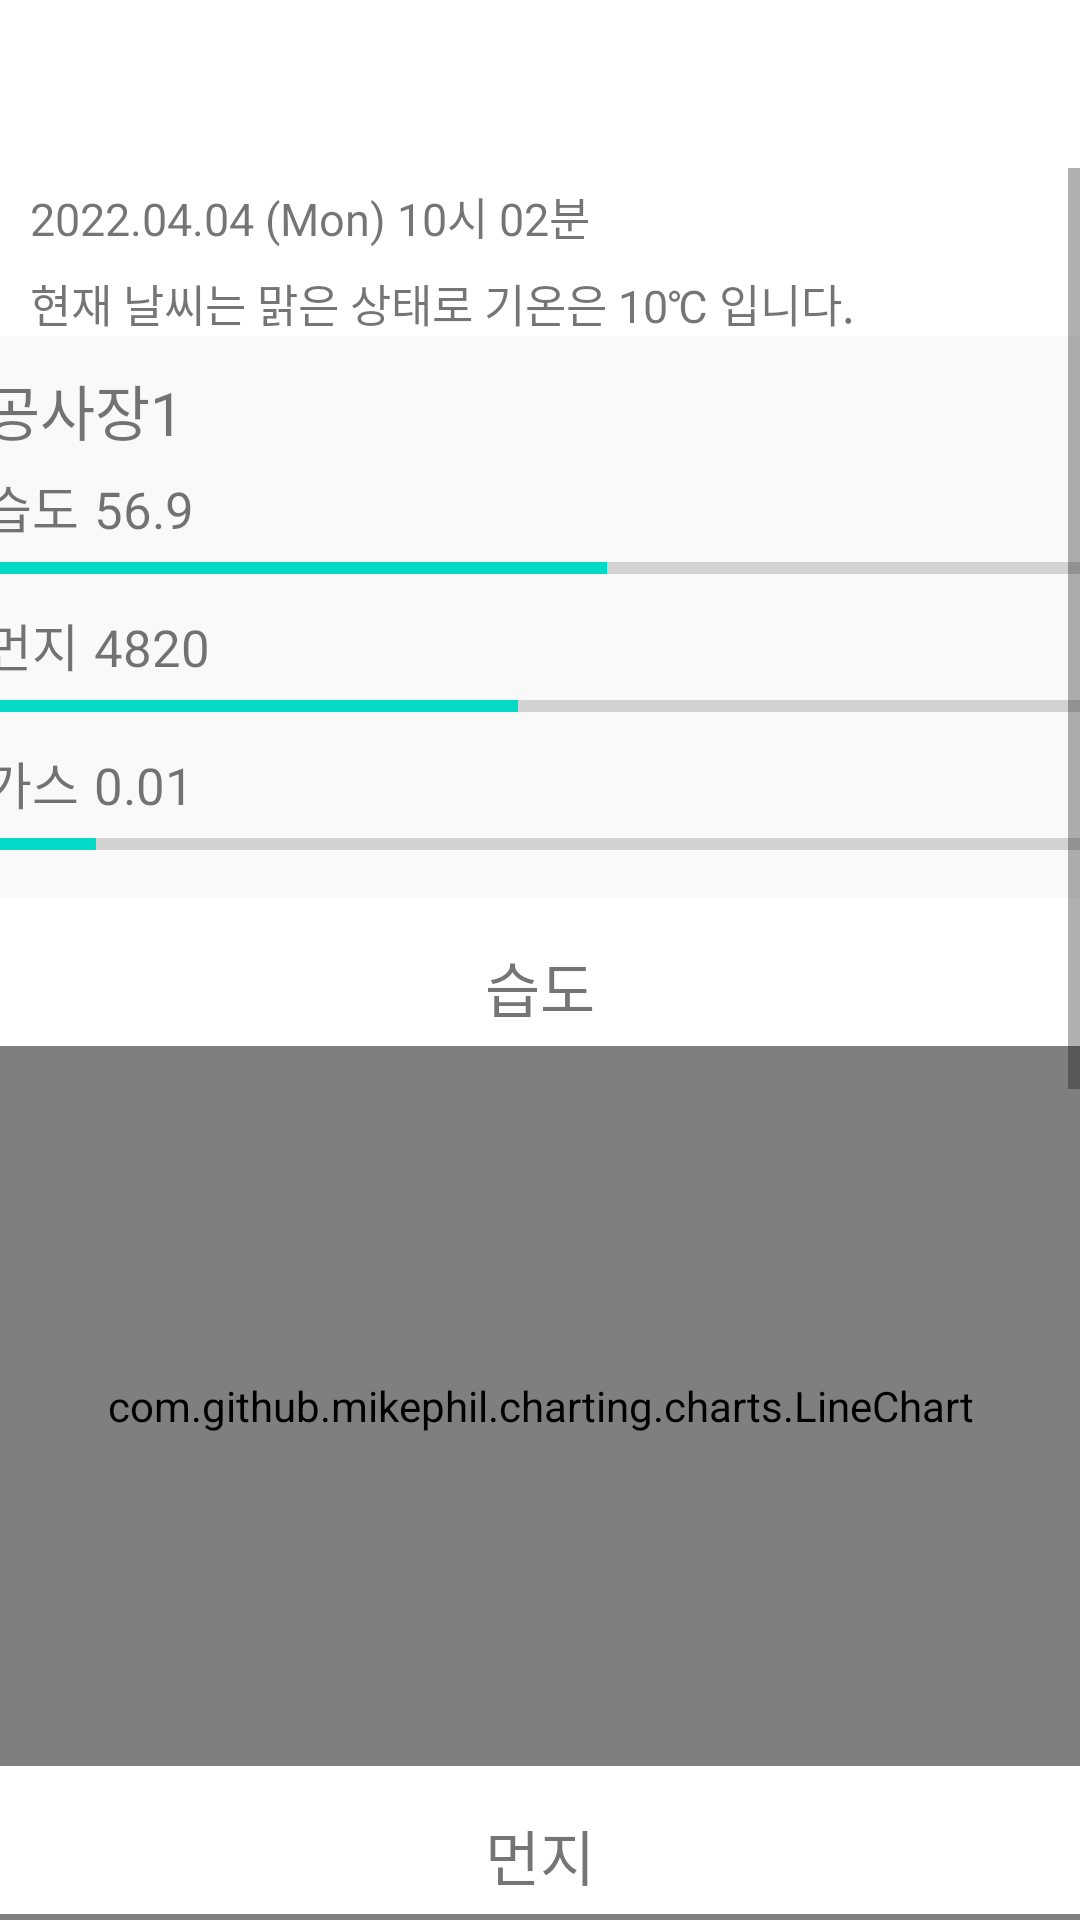

The Android layout XML behind this screen, and the referenced resources:
<!-- AndroidManifest.xml: application theme Theme.SafetyManagementApp -->
<!-- res/layout/fragment_construction.xml -->
<?xml version="1.0" encoding="utf-8"?>
<LinearLayout xmlns:android="http://schemas.android.com/apk/res/android"
    android:layout_width="match_parent"
    android:layout_height="match_parent"
    android:orientation="vertical">

    <ScrollView
        android:layout_width="match_parent"
        android:layout_height="match_parent"
        android:layout_marginTop="?attr/actionBarSize">

        <LinearLayout
            android:layout_width="match_parent"
            android:layout_height="match_parent"
            android:orientation="vertical">

            <TextView
                android:id="@+id/tVToday_m1"
                android:layout_width="384dp"
                android:layout_height="wrap_content"
                android:layout_marginStart="10dp"
                android:layout_marginTop="5dp"
                android:layout_marginEnd="325dp"
                android:text="2022.04.04 (Mon) 10시 02분"
                android:textSize="15sp" />

            <TextView
                android:id="@+id/tVWeather_m1"
                android:layout_width="385dp"
                android:layout_height="wrap_content"
                android:layout_marginStart="10dp"
                android:layout_marginTop="7dp"
                android:layout_marginEnd="325dp"
                android:text="현재 날씨는 맑은 상태로 기온은 10℃ 입니다."
                android:textSize="15sp" />


            <LinearLayout
                android:layout_width="390dp"
                android:layout_height="wrap_content"
                android:layout_gravity="center"
                android:background="@drawable/border"
                android:orientation="vertical"
                android:padding="10dp">


                <TextView
                    android:layout_width="wrap_content"
                    android:layout_height="wrap_content"
                    android:text="공사장1"
                    android:textSize="20dp" />

                <LinearLayout
                    android:layout_width="wrap_content"
                    android:layout_height="wrap_content"
                    android:orientation="horizontal">

                    <TextView
                        android:layout_width="wrap_content"
                        android:layout_height="wrap_content"
                        android:layout_marginTop="5dp"
                        android:text="습도"
                        android:textSize="17dp" />

                    <TextView
                        android:id="@+id/tVMoistureValue_m1"
                        android:layout_width="wrap_content"
                        android:layout_height="wrap_content"
                        android:layout_marginLeft="5dp"
                        android:layout_marginTop="5dp"
                        android:text="56.9"
                        android:textSize="17dp" />
                </LinearLayout>

                <ProgressBar
                    android:id="@+id/moistureProgressBar_m1"
                    style="?android:attr/progressBarStyleHorizontal"
                    android:layout_width="match_parent"
                    android:layout_height="wrap_content"
                    android:max="100"
                    android:progress="56" />

                <LinearLayout
                    android:layout_width="wrap_content"
                    android:layout_height="wrap_content"
                    android:orientation="horizontal">

                    <TextView
                        android:layout_width="wrap_content"
                        android:layout_height="wrap_content"
                        android:layout_marginTop="5dp"
                        android:text="먼지"
                        android:textSize="17dp" />

                    <TextView
                        android:id="@+id/tVDustValue_m1"
                        android:layout_width="wrap_content"
                        android:layout_height="wrap_content"
                        android:layout_marginLeft="5dp"
                        android:layout_marginTop="5dp"
                        android:text="4820"
                        android:textSize="17dp" />

                </LinearLayout>

                <ProgressBar
                    android:id="@+id/dustProgressBar_m1"
                    style="?android:attr/progressBarStyleHorizontal"
                    android:layout_width="match_parent"
                    android:layout_height="wrap_content"
                    android:max="10000"
                    android:progress="4798" />

                <LinearLayout
                    android:layout_width="wrap_content"
                    android:layout_height="wrap_content"
                    android:orientation="horizontal">

                    <TextView
                        android:layout_width="wrap_content"
                        android:layout_height="wrap_content"
                        android:layout_marginTop="5dp"
                        android:text="가스"
                        android:textSize="17dp" />

                    <TextView
                        android:id="@+id/tVCOValue_m1"
                        android:layout_width="wrap_content"
                        android:layout_height="wrap_content"
                        android:layout_marginLeft="5dp"
                        android:layout_marginTop="5dp"
                        android:text="0.01"
                        android:textSize="17dp" />

                </LinearLayout>

                <ProgressBar
                    android:id="@+id/COProgressBar_m1"
                    style="?android:attr/progressBarStyleHorizontal"
                    android:layout_width="match_parent"
                    android:layout_height="wrap_content"
                    android:max="10"
                    android:progress="1" />

            </LinearLayout>

            <LinearLayout
                android:layout_width="match_parent"
                android:layout_height="match_parent"
                android:orientation="horizontal"
                android:layout_marginTop="15dp">
                <TextView
                    android:layout_width="match_parent"
                    android:layout_height="match_parent"
                    android:gravity="center"
                    android:text="습도"
                    android:textSize="20dp" />
            </LinearLayout>
            <com.github.mikephil.charting.charts.LineChart
                android:id="@+id/linechart_humidity"
                android:layout_width="match_parent"
                android:layout_height="240dp"
                android:layout_marginTop="5dp"></com.github.mikephil.charting.charts.LineChart>

        <LinearLayout
            android:layout_width="match_parent"
            android:layout_height="match_parent"
            android:orientation="horizontal"
            android:layout_marginTop="15dp">
            <TextView
                android:layout_width="match_parent"
                android:layout_height="match_parent"
                android:gravity="center"
                android:text="먼지"
                android:textSize="20dp" />
        </LinearLayout>
            <com.github.mikephil.charting.charts.LineChart
                android:id="@+id/linechart_PMS"
                android:layout_width="match_parent"
                android:layout_height="240dp"
                android:layout_marginTop="5dp"></com.github.mikephil.charting.charts.LineChart>

        <LinearLayout
            android:layout_width="match_parent"
            android:layout_height="match_parent"
            android:orientation="horizontal"
            android:layout_marginTop="15dp">
            <TextView
                android:layout_width="match_parent"
                android:layout_height="match_parent"
                android:gravity="center"
                android:text="가스"
                android:textSize="20dp" />
        </LinearLayout>
            <com.github.mikephil.charting.charts.LineChart
                android:id="@+id/linechart"
                android:layout_width="match_parent"
                android:layout_height="240dp"
                android:layout_marginTop="5dp"></com.github.mikephil.charting.charts.LineChart>
        </LinearLayout>

    </ScrollView>

</LinearLayout>
<!-- resources referenced by this layout -->
<resources>
  <!-- drawable border (drawable-v24) -->
  <?xml version="1.0" encoding="utf-8"?>
  <shape  xmlns:android="http://schemas.android.com/apk/res/android">
  
      <solid android:color="@color/white_grey"/>
      <stroke android:width="2dp" android:color="@color/white_grey"/>
      <corners android:radius="15dp"/>
  
  </shape>
  <style name="Theme.SafetyManagementApp" parent="Theme.MaterialComponents.DayNight.NoActionBar">
          
          <item name="colorPrimary">@color/blue_200</item>
          <item name="colorPrimaryVariant">@color/blue_400</item>
          <item name="colorOnPrimary">@color/white</item>
          
          <item name="colorSecondary">@color/teal_200</item>
          <item name="colorSecondaryVariant">@color/teal_700</item>
          <item name="colorOnSecondary">@color/black</item>
          
          <item name="android:statusBarColor" tools:targetApi="l">?attr/colorPrimaryVariant</item>
          
      </style>
  <color name="white_grey">#F9F9F9</color>
  <color name="blue_200">#A5C2F8</color>
  <color name="blue_400">#547BC6</color>
  <color name="white">#FFFFFFFF</color>
  <color name="teal_200">#FF03DAC5</color>
  <color name="teal_700">#FF018786</color>
  <color name="black">#FF000000</color>
</resources>
